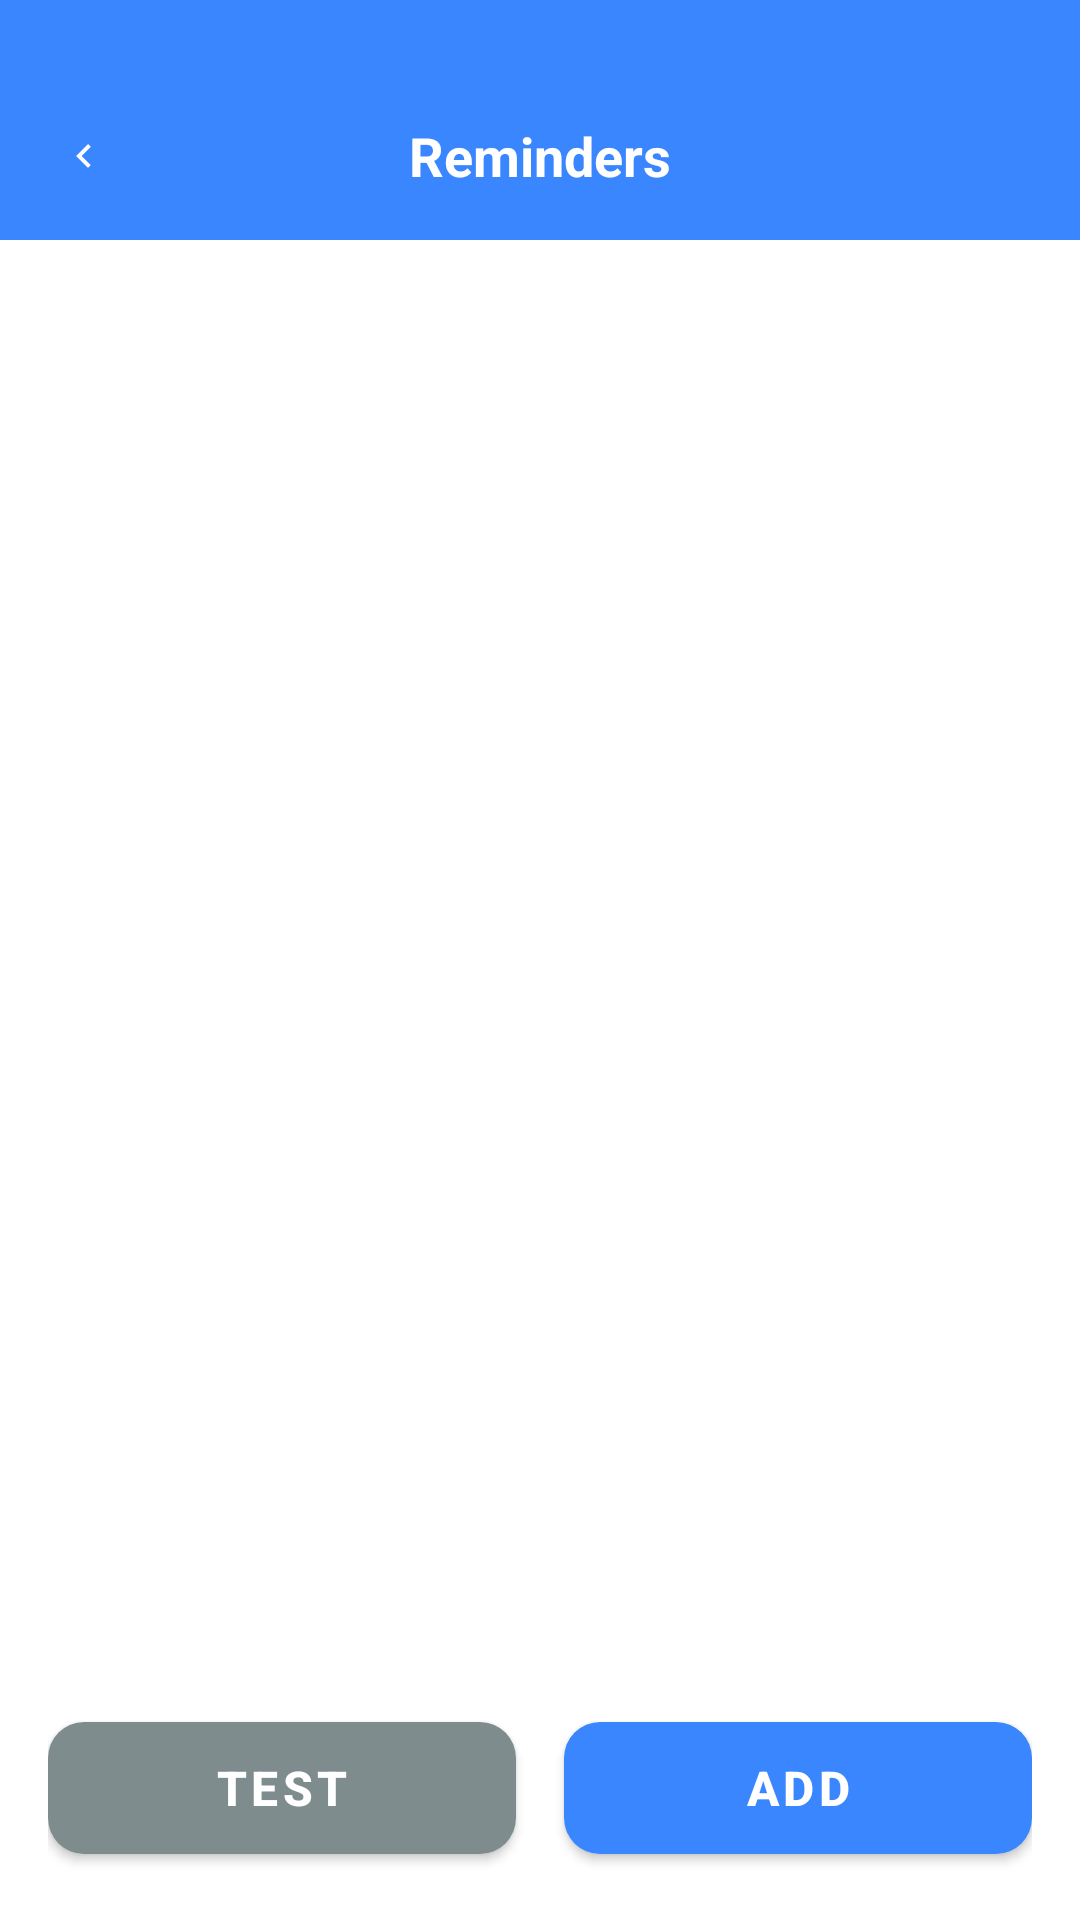

Reconstruct the res/layout file that produces this screen, plus the resources it refers to.
<!-- AndroidManifest.xml: activity theme Theme.MoneyTracker -->
<!-- res/layout/activity_reminder.xml -->
<?xml version="1.0" encoding="utf-8"?>
<LinearLayout
    xmlns:android="http://schemas.android.com/apk/res/android"
    xmlns:app="http://schemas.android.com/apk/res-auto"
    xmlns:tools="http://schemas.android.com/tools"
    android:id="@+id/main"
    android:layout_width="match_parent"
    android:layout_height="match_parent"
    tools:context=".Views.activity.ReminderActivity"
    android:orientation="vertical">

    
    <LinearLayout
        android:layout_width="match_parent"
        android:layout_height="wrap_content"
        android:orientation="vertical"
        android:background="@color/blue">

        
        <View
            android:layout_width="match_parent"
            android:layout_height="24dp" />

        
        <LinearLayout
            android:layout_width="match_parent"
            android:layout_height="56dp"
            android:orientation="horizontal"
            android:gravity="center_vertical"
            android:paddingHorizontal="16dp">

            <ImageView
                android:id="@+id/btnBack"
                android:layout_width="24dp"
                android:layout_height="24dp"
                android:src="@drawable/outline_chevron_backward_24"
                android:tint="@color/white"
                android:background="?attr/selectableItemBackgroundBorderless"
                android:padding="4dp" />

            <TextView
                android:layout_width="0dp"
                android:layout_height="wrap_content"
                android:layout_weight="1"
                android:text="Reminders"
                android:textColor="@color/white"
                android:textSize="18sp"
                android:textStyle="bold"
                android:gravity="center" />

            <View
                android:layout_width="24dp"
                android:layout_height="24dp" />

        </LinearLayout>

    </LinearLayout>

    
    <LinearLayout
        android:layout_width="match_parent"
        android:layout_height="0dp"
        android:layout_weight="1"
        android:orientation="vertical">

        
        <androidx.recyclerview.widget.RecyclerView
            android:id="@+id/recyclerView"
            android:layout_width="match_parent"
            android:layout_height="0dp"
            android:layout_weight="1"
            android:padding="16dp"
            android:clipToPadding="false" />

    </LinearLayout>

    
    <LinearLayout
        android:layout_width="match_parent"
        android:layout_height="wrap_content"
        android:orientation="horizontal"
        android:layout_margin="16dp">

        <com.google.android.material.button.MaterialButton
            android:id="@+id/btnTest"
            android:layout_width="0dp"
            android:layout_height="56dp"
            android:layout_weight="1"
            android:layout_marginEnd="8dp"
            android:text="Test"
            android:textColor="@color/white"
            android:textSize="16sp"
            android:textStyle="bold"
            app:cornerRadius="12dp"
            app:backgroundTint="@color/gray" />

        <com.google.android.material.button.MaterialButton
            android:id="@+id/btnAdd"
            android:layout_width="0dp"
            android:layout_height="56dp"
            android:layout_weight="1"
            android:layout_marginStart="8dp"
            android:text="Add"
            android:textColor="@color/white"
            android:textSize="16sp"
            android:textStyle="bold"
            app:cornerRadius="12dp"
            app:backgroundTint="@color/blue" />

    </LinearLayout>


</LinearLayout>
<!-- resources referenced by this layout -->
<resources>
  <color name="blue">#3a86ff</color>
  <color name="gray">#7F8C8D</color>
  <color name="white">#FFFFFFFF</color>
  <!-- drawable outline_chevron_backward_24 (drawable) -->
  <vector xmlns:android="http://schemas.android.com/apk/res/android"
      android:autoMirrored="true" android:height="24dp"
      android:tint="#fff" android:viewportHeight="960" android:viewportWidth="960" android:width="24dp">
        
      <path android:fillColor="@android:color/white" android:pathData="M560,720L320,480L560,240L616,296L432,480L616,664L560,720Z"/>
      
  </vector>
  <style name="Theme.MoneyTracker" parent="Base.Theme.MoneyTracker" />
  <style name="Base.Theme.MoneyTracker" parent="Theme.MaterialComponents.DayNight.NoActionBar">
          
          
          
          <item name="colorPrimary">@color/blue</item>
          <item name="colorPrimaryContainer">@color/blue</item>
  
          
          <item name="android:statusBarColor">@color/blue</item>
          <item name="android:navigationBarColor">@color/blue</item>
  
      </style>
</resources>
